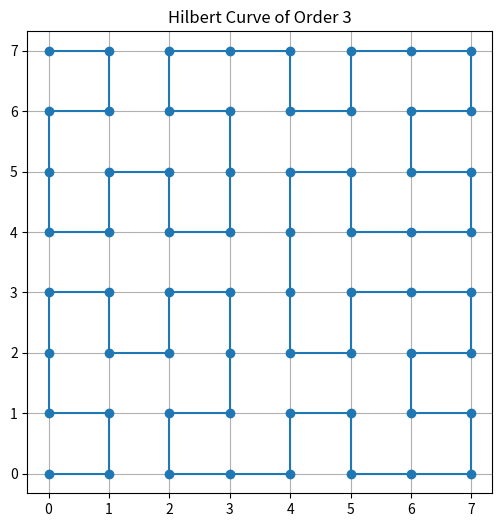

Source code (Python):
import numpy as np
import matplotlib.pyplot as plt

# little helper functions to create hilbert curves in 2D


def hilbert_curve(order):
    hilbert_seq = "a"
    for _ in range(order):
        new_seq = ""
        for char in hilbert_seq:
            if char == "a":
                new_seq += "-bF+aFa+Fb-"
            elif char == "b":
                new_seq += "+aF-bFb-Fa+"
            else:
                new_seq += char
        hilbert_seq = new_seq   
    return hilbert_seq
def translate(secuence_string,output ="vectors"):
    array = [np.array([0, 0])]
    vector = np.array([0, 1])
    for char in secuence_string:
        if char == "F":
            array.append(vector)
        elif char == "+":
            vector = np.dot(np.array([[0, -1], [1, 0]]),vector)
        elif char == "-":
            vector = np.dot(np.array([[0, 1], [-1, 0]]),vector)
    if output == "vectors":
        return np.array(array)
    else:
        return np.array(array).cumsum(axis=0)

def plot_hilbert_curve(order):
    secuence = hilbert_curve(order)
    print(secuence)
    points = translate(secuence,output="points")
    plt.figure(figsize=(6, 6))
    plt.plot(points[:, 0], points[:, 1], marker='o')
    plt.title(f'Hilbert Curve of Order {order}')
    plt.axis('equal')
    plt.grid(True)
    plt.show()
    
if __name__ == "__main__":
    plot_hilbert_curve(3)
